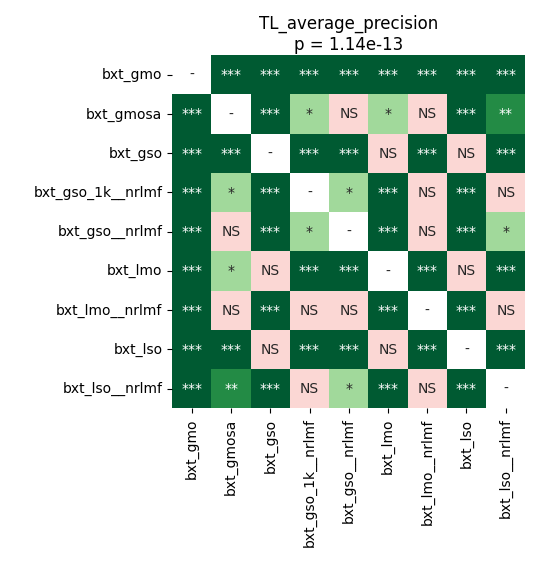

Source data for this figure (header and first rows):
	bxt_gmo	bxt_gmosa	bxt_gso	bxt_gso_1k__nrlmf	bxt_gso__nrlmf	bxt_lmo	bxt_lmo__nrlmf	bxt_lso	bxt_lso__nrlmf
bxt_gmo	1.0	6.866455078125e-05	6.866455078125e-05	6.866455078125e-05	6.866455078125e-05	6.866455078125e-05	6.866455078125e-05	6.866455078125e-05	6.866455078125e-05
bxt_gmosa	6.866455078125e-05	1.0	0.0006991	0.04472	0.1909	0.02737	0.116	0.0001156	0.005254
bxt_gso	6.866455078125e-05	0.0006991	1.0	6.866455078125e-05	6.866455078125e-05	0.8603	0.0005232	0.06513	6.866455078125e-05
bxt_gso_1k__nrlmf	6.866455078125e-05	0.04472	6.866455078125e-05	1.0	0.03456	6.866455078125e-05	0.8443	6.866455078125e-05	0.2239
bxt_gso__nrlmf	6.866455078125e-05	0.1909	6.866455078125e-05	0.03456	1.0	6.866455078125e-05	0.3628	6.866455078125e-05	0.03456
bxt_lmo	6.866455078125e-05	0.02737	0.8603	6.866455078125e-05	6.866455078125e-05	1.0	6.866455078125e-05	0.3801	0.0001156
bxt_lmo__nrlmf	6.866455078125e-05	0.116	0.0005232	0.8443	0.3628	6.866455078125e-05	1.0	0.0003845	0.4587
bxt_lso	6.866455078125e-05	0.0001156	0.06513	6.866455078125e-05	6.866455078125e-05	0.3801	0.0003845	1.0	0.0001156
bxt_lso__nrlmf	6.866455078125e-05	0.005254	6.866455078125e-05	0.2239	0.03456	0.0001156	0.4587	0.0001156	1.0
